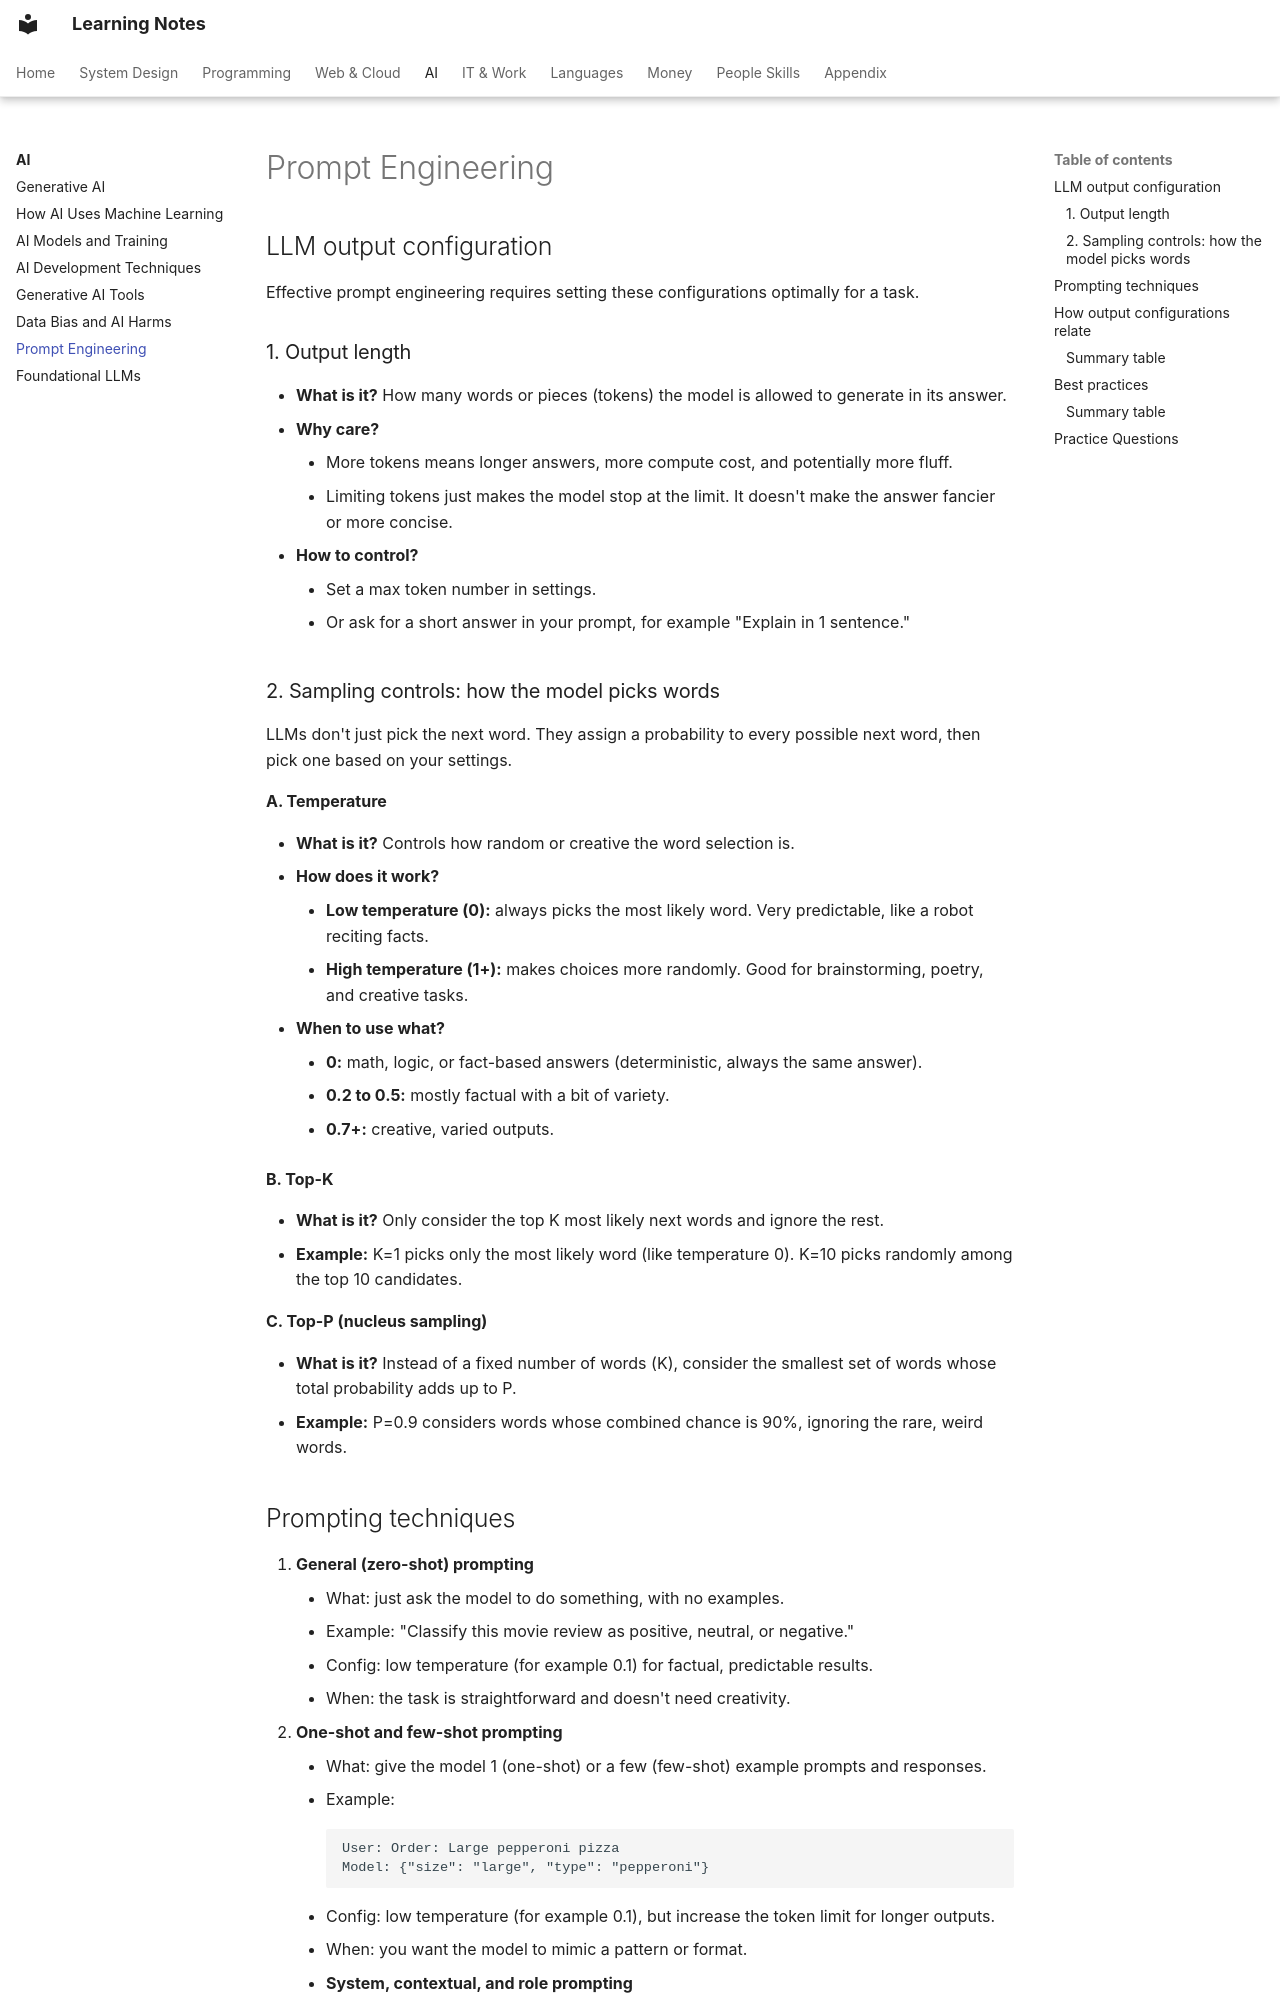

repository: pratham-garg-456/learning-notes · page: coding/ai/prompt-engineering/index.html · generator: mkdocs

---
title: Prompt Engineering
---

# Prompt Engineering

## LLM output configuration

Effective prompt engineering requires setting these configurations optimally for a task.

### 1. Output length

- **What is it?** How many words or pieces (tokens) the model is allowed to generate in its answer.
- **Why care?**
    - More tokens means longer answers, more compute cost, and potentially more fluff.
    - Limiting tokens just makes the model stop at the limit. It doesn't make the answer fancier or more concise.
- **How to control?**
    - Set a max token number in settings.
    - Or ask for a short answer in your prompt, for example "Explain in 1 sentence."

### 2. Sampling controls: how the model picks words

LLMs don't just pick the next word. They assign a probability to every possible next word, then pick one based on your settings.

**A. Temperature**

- **What is it?** Controls how random or creative the word selection is.
- **How does it work?**
    - **Low temperature (0):** always picks the most likely word. Very predictable, like a robot reciting facts.
    - **High temperature (1+):** makes choices more randomly. Good for brainstorming, poetry, and creative tasks.
- **When to use what?**
    - **0:** math, logic, or fact-based answers (deterministic, always the same answer).
    - **0.2 to 0.5:** mostly factual with a bit of variety.
    - **0.7+:** creative, varied outputs.

**B. Top-K**

- **What is it?** Only consider the top K most likely next words and ignore the rest.
- **Example:** K=1 picks only the most likely word (like temperature 0). K=10 picks randomly among the top 10 candidates.

**C. Top-P (nucleus sampling)**

- **What is it?** Instead of a fixed number of words (K), consider the smallest set of words whose total probability adds up to P.
- **Example:** P=0.9 considers words whose combined chance is 90%, ignoring the rare, weird words.
